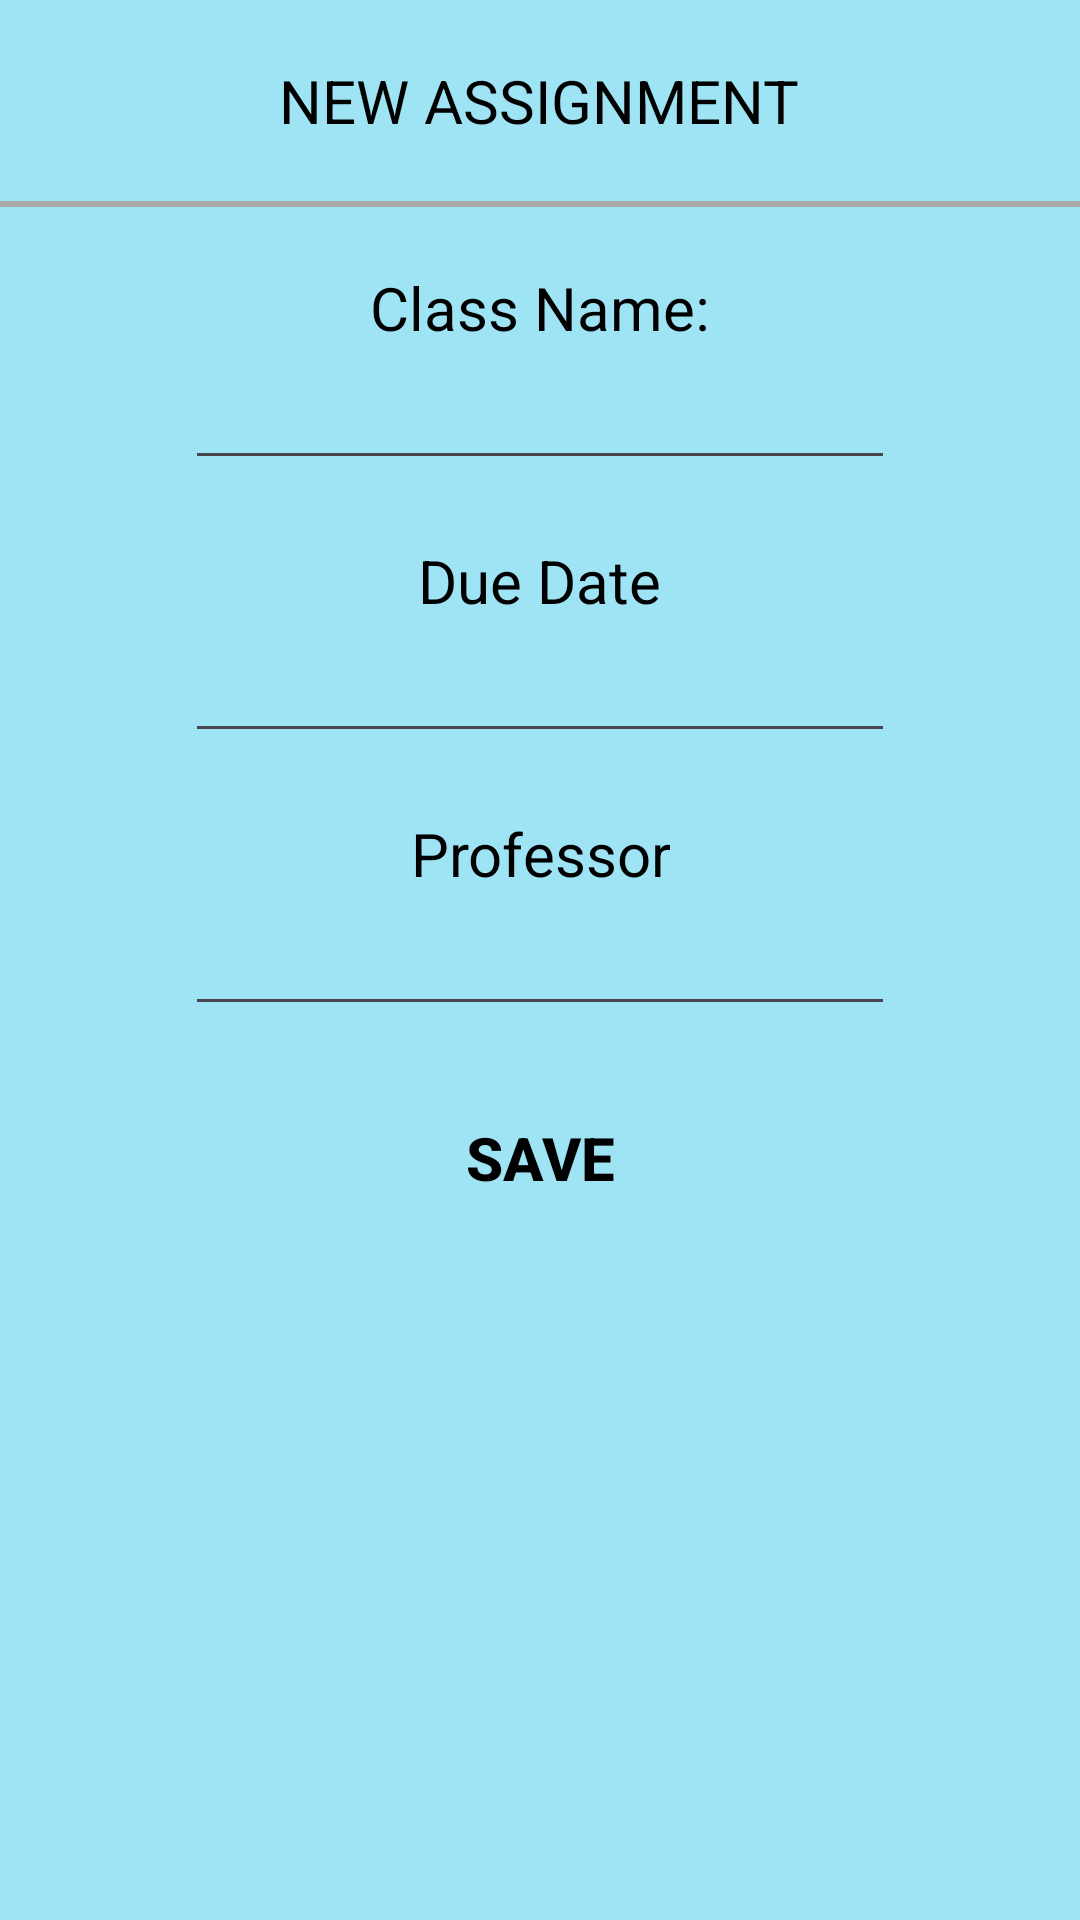

Layout XML and referenced resources for this Android screen:
<!-- AndroidManifest.xml: application theme Theme.CalendarApp2 -->
<!-- res/layout/activity_new_assignment.xml -->
<?xml version="1.0" encoding="utf-8"?>
<LinearLayout
    xmlns:android="http://schemas.android.com/apk/res/android"
    xmlns:tools="http://schemas.android.com/tools"
    android:layout_width="match_parent"
    android:layout_height="match_parent"
    android:orientation="vertical"
    android:background="@color/green"
    tools:context=".NewAssignment">
    
    <TextView
        android:layout_width="wrap_content"
        android:layout_height="wrap_content"
        android:layout_gravity="center"
        android:layout_marginTop="20dp"
        android:text="NEW ASSIGNMENT"
        android:textSize="20sp"
        android:textAlignment="center"
        android:textColor="@color/black"/>
    <View
        android:layout_width="418dp"
        android:layout_marginTop="20dp"
        android:layout_height="2dp"
        android:background="@android:color/darker_gray" />
    <TextView
        android:layout_width="wrap_content"
        android:layout_height="wrap_content"
        android:layout_gravity="center"
        android:layout_marginTop="20dp"
        android:text="Class Name:"
        android:textSize="20sp"
        android:textAlignment="center"
        android:textColor="@color/black"/>

    <EditText
        android:id="@+id/ClassNameAssignment"
        android:layout_width="wrap_content"
        android:layout_height="wrap_content"
        android:layout_gravity="center"
        android:textSize="20sp"
        android:ems="10"
        android:inputType="text"/>
    
    <TextView
        android:layout_width="wrap_content"
        android:layout_height="wrap_content"
        android:layout_gravity="center"
        android:layout_marginTop="20dp"
        android:text="Due Date"
        android:textSize="20sp"
        android:textAlignment="center"
        android:textColor="@color/black"/>

    <EditText
        android:id="@+id/DueDateAssignment"
        android:layout_width="wrap_content"
        android:layout_height="wrap_content"
        android:layout_gravity="center"
        android:textSize="20sp"
        android:ems="10"
        android:inputType="text"/>
    

    <TextView
        android:layout_width="wrap_content"
        android:layout_height="wrap_content"
        android:layout_gravity="center"
        android:layout_marginTop="20dp"
        android:text="Professor"
        android:textSize="20sp"
        android:textAlignment="center"
        android:textColor="@color/black"/>

    <EditText
        android:id="@+id/ProfessorAssignment"
        android:layout_width="wrap_content"
        android:layout_height="wrap_content"
        android:layout_gravity="center"
        android:textSize="20sp"
        android:ems="10"
        android:inputType="text"/>


    <Button
        android:layout_marginTop="20dp"
        android:layout_width="wrap_content"
        android:layout_height="wrap_content"
        android:text="Save"
        android:textColor="@color/black"
        android:background="@null"
        android:textStyle="bold"
        android:onClick="saveButtonAssignment"
        android:layout_gravity="center"
        android:textSize="20sp"/>


</LinearLayout>
<!-- resources referenced by this layout -->
<resources>
  <color name="black">#FF000000</color>
  <color name="green">#9fe4f5</color>
  <style name="Theme.CalendarApp2" parent="Base.Theme.CalendarApp2" />
  <style name="Base.Theme.CalendarApp2" parent="Theme.Material3.DayNight.NoActionBar">
          
          
      </style>
</resources>
